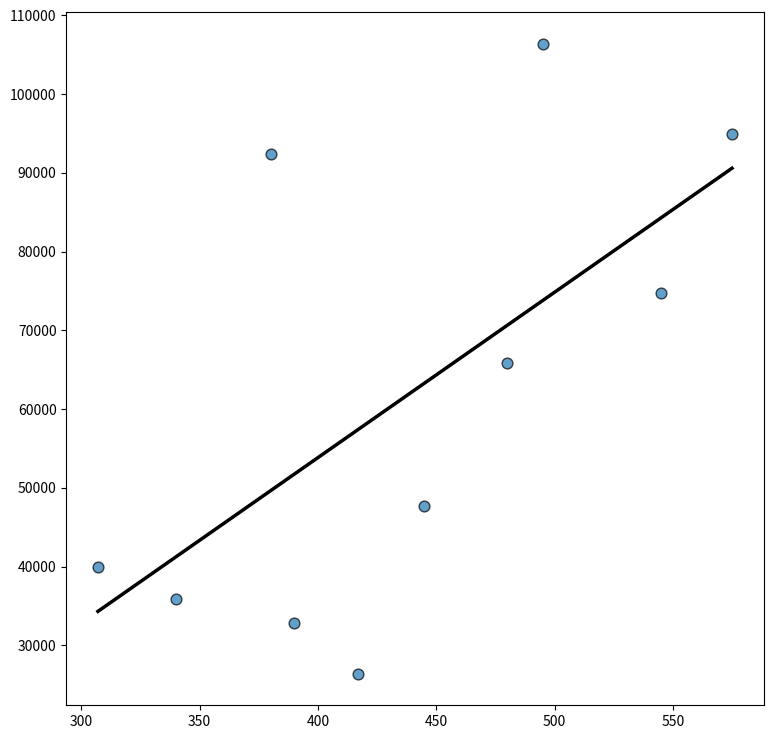

The script that saved this image:
# We have a list of popular electric vehicle (EV) models:
ev_models = ["Tesla Model S", "Nissan Leaf", "Chevrolet Bolt", "BMW i3", "Audi e-Tron",
             "Jaguar I-PACE", "Hyundai Kona EV", "Volkswagen ID.4", "Ford Mustang Mach-E", "Porsche Taycan"]

# Task 1: Print all models to see the list of EVs.
print("🚗 EV Models:", ev_models)

# Task 2: Retrieve the first and last EV model and print them with a message.
first_ev = ev_models[0]
last_ev = ev_models[-1]
print("The first EV in our collection:", first_ev)
print("The last EV in our collection:", last_ev)

# Task 3: Imagine these models have a new 2024 edition! Add "2024 Edition" to each model and print the updated list.
new_models = [model + " 2024 Edition" for model in ev_models]
print("🚙 Updated EV Models:", new_models)


# Here’s a list of driving ranges (in kilometers) for each EV model above.
ranges = [575, 340, 417, 307, 545, 380, 390, 445, 480, 495]

# Task 1: Calculate and print the average driving range of these EVs.
# Hint:
# First do by using a for loop. Sum up the ranges and count the number of entries within the for loop.
# Then try to find a short version with functions defined on the list itself.

print("Using a foor loop:")
sum_ranges = cnt_entries = 0
for range in ranges:
    sum_ranges += range
    cnt_entries += 1
average_range = sum_ranges / cnt_entries
print("🔋 Average EV Range (kilometer):", average_range)

print("\n\nUsing list functions:")
average_range = sum(ranges) / len(ranges)
print("🔋 Average EV Range (kilometer):", average_range)

# Task 2: Find and print the longest and shortest ranges with context.
max_range = max(ranges)
min_range = min(ranges)
print("🏆 Longest Range (miles):", max_range)
print("💡 Shortest Range (miles):", min_range)

# Task 3: Find the difference in miles between the longest and shortest ranges.
range_difference = max_range - min_range
print("📏 Range Difference (miles):", range_difference)

# Task 1: Pair each EV model with its driving range using a dictionary called `ev_database`.
ev_database = dict(zip(ev_models, ranges))
print("🔋 EV Database:", ev_database)

# Task 2: Check if "Tesla Model S" is in the database and print its range if found.
if "Tesla Model S" in ev_database:
    print("🚀 Range for 'Tesla Model S':", ev_database["Tesla Model S"])

# Task 3: A new EV called "Lucid Air" with a range of 516 miles has launched! Add it to the database and print the updated dictionary.
ev_database["Lucid Air"] = 665
print("Updated EV Database:", ev_database)

# Let’s use a for loop to find EVs with a range of 400 kilometers or higher. We'll call these "Long-Range EVs."
long_range_evs = []
for model, range_miles in ev_database.items():
    if range_miles >= 400:
        long_range_evs.append(model)
print("🚗 Long-Range EVs:", long_range_evs)

# Let’s create a function to calculate the cost to fully charge an EV based on its range and battery efficiency.
# Assume an electricity cost of 0.31€ per kWh and a battery efficiency of 8 kilometers per kWh.

def calculate_charging_cost(range_kilometers):
    kWh_needed = range_kilometers / 8  # miles per kWh
    cost = kWh_needed * 0.31
    return round(cost, 2)


# Test the function with the range for "Tesla Model S"
charging_cost_tesla = calculate_charging_cost(ev_database["Tesla Model S"])
print("💵 Charging Cost for 'Tesla Model S': €", charging_cost_tesla)


# Creating a dictionary with EV data:
data = {
    "Model": ev_models,
    "RangeKilometers": ranges,
    "BatteryCapacity_kWh": ['95', '59', '66', '42', '97', '84.7', '65.4', '77', '91', '97'],
    "Price_Euro": [94990, 35900, 26400, 39900, 74700, 92400, 32800, 47666, 65900, 106400]
}

# Task 1: Let's create a pandas dataframe using the dictionary
import pandas as pd

df = pd.DataFrame(data)
print("🚗 EV Data DataFrame:\n", df)

# Task 2: Create a column 'Brand' by transforming the column 'Model'.
# Hint: It's always the first word which corresponds to the brand.
df['Brand'] = df['Model'].apply(lambda model: model.split()[0])
print(df)

# Task 3: Calculate the total range miles across all EVs using pandas
total_range = df["RangeKilometers"].sum()
print("Total Range (miles):", total_range)



# Task 4: Create a column called 'ClassRange' with short_range (<= 400 kilometers) and long_range (> 400 kilometers)
df['ClassRange'] = 'short_range'
df.loc[df['RangeKilometers'] > 400, 'ClassRange'] = 'long_range'
print(df)

# Task 5: Calculate the average price for all long range and short range cars
average_price_per_range = df.groupby("ClassRange")["Price_Euro"].mean()
print("Average Price per range class:\n", average_price_per_range)

# Task 6: Find the EV with the highest battery capacity
highest_capacity_ev = df.loc[df["BatteryCapacity_kWh"].idxmax()]
print("EV with Highest Battery Capacity:\n", highest_capacity_ev)


# Task 7: Which car is the most or least efficient, i.e. which car requires the least and most kwh / kilometer?

# Hint: Sometimes the data type is not appropriate to support a mathematical operation.
# E.g. the 'BatteryCapacity_kWh' column is initialized as a string. It's not possible to divide a numeric value
# with an int. Therefore we first need to transform this column into a numeric one.
# So first print out the (d)types of each column, then transform the BatteryCapacity_kWh column into a
# numeric one and finally solve the task.
print('Before transformation')
print(df.dtypes)
df['BatteryCapacity_kWh'] = df['BatteryCapacity_kWh'].astype(float)
print('After transformation')
print(df.dtypes)

df['efficiency'] = df['BatteryCapacity_kWh'] / df['RangeKilometers']
print(df)

# Task 8
# Create 4 new columns, which calculates the costs for 50.000, 100.000,
# 500.000 and 1.000.000 kilometers for each car.
# We want to include the car's acquisition costs and
# the costs for electric power. Please assume a price of 0.31€ per kwh.
df['costs_50k'] = df['BatteryCapacity_kWh'] / df['RangeKilometers'] * 0.31 * 50000 + df['Price_Euro']
df['costs_100k'] = df['BatteryCapacity_kWh'] / df['RangeKilometers'] * 0.31 * 100000 + df['Price_Euro']
df['costs_500k'] = df['BatteryCapacity_kWh'] / df['RangeKilometers'] * 0.31 * 500000 + df['Price_Euro']
df['costs_1000k'] = df['BatteryCapacity_kWh'] / df['RangeKilometers'] * 0.31 * 1000000 + df['Price_Euro']
print(df)


# Task 9: Sort the dataframe according to the 50k and 1000k colunm. Does the order change? What does that mean?
df_sorted_50 = df.sort_values(by='costs_50k')
print(df_sorted_50)
df_sorted_1000 = df.sort_values(by='costs_1000k')
print(df_sorted_1000)

# Task 10: Please filter all cars which have a price less than 50.000€, a range more than 360 km and a battery capacity of less than 70kWh.
# Hint: You can use either the 'query' function of a pandas dataframe or chaining the boolean index.

print('Using the query function:')
print(df.query('Price_Euro < 50000 and RangeKilometers > 360 and BatteryCapacity_kWh < 70'))

print('\n\n\nChaining the boolean index:')
print(df[(df['Price_Euro'] < 50000) & (df['RangeKilometers'] > 360) & (df['BatteryCapacity_kWh'] < 70)])

# [Bonus] Task 11
# Is there a correlation between the range of a car and its price?

# One way of answering this question is to make a plot with a correlation line:
import matplotlib.pyplot as plt
import numpy as np

rng = np.random.default_rng(1234)


x = df['RangeKilometers'].to_numpy()
y = df['Price_Euro'].to_numpy()

# Initialize layout
fig, ax = plt.subplots(figsize=(9, 9))

# Add scatterplot
ax.scatter(x, y, s=60, alpha=0.7, edgecolors="k")

# Fit linear regression via least squares with numpy.polyfit
# It returns an slope (b) and intercept (a)
# deg=1 means linear fit (i.e. polynomial of degree 1)
b, a = np.polyfit(x, y, deg=1)

# Create sequence of 100 numbers from 0 to 100
xseq = np.linspace(min(x), max(x), num=100)

# Plot regression line
ax.plot(xseq, a + b * xseq, color="k", lw=2.5)